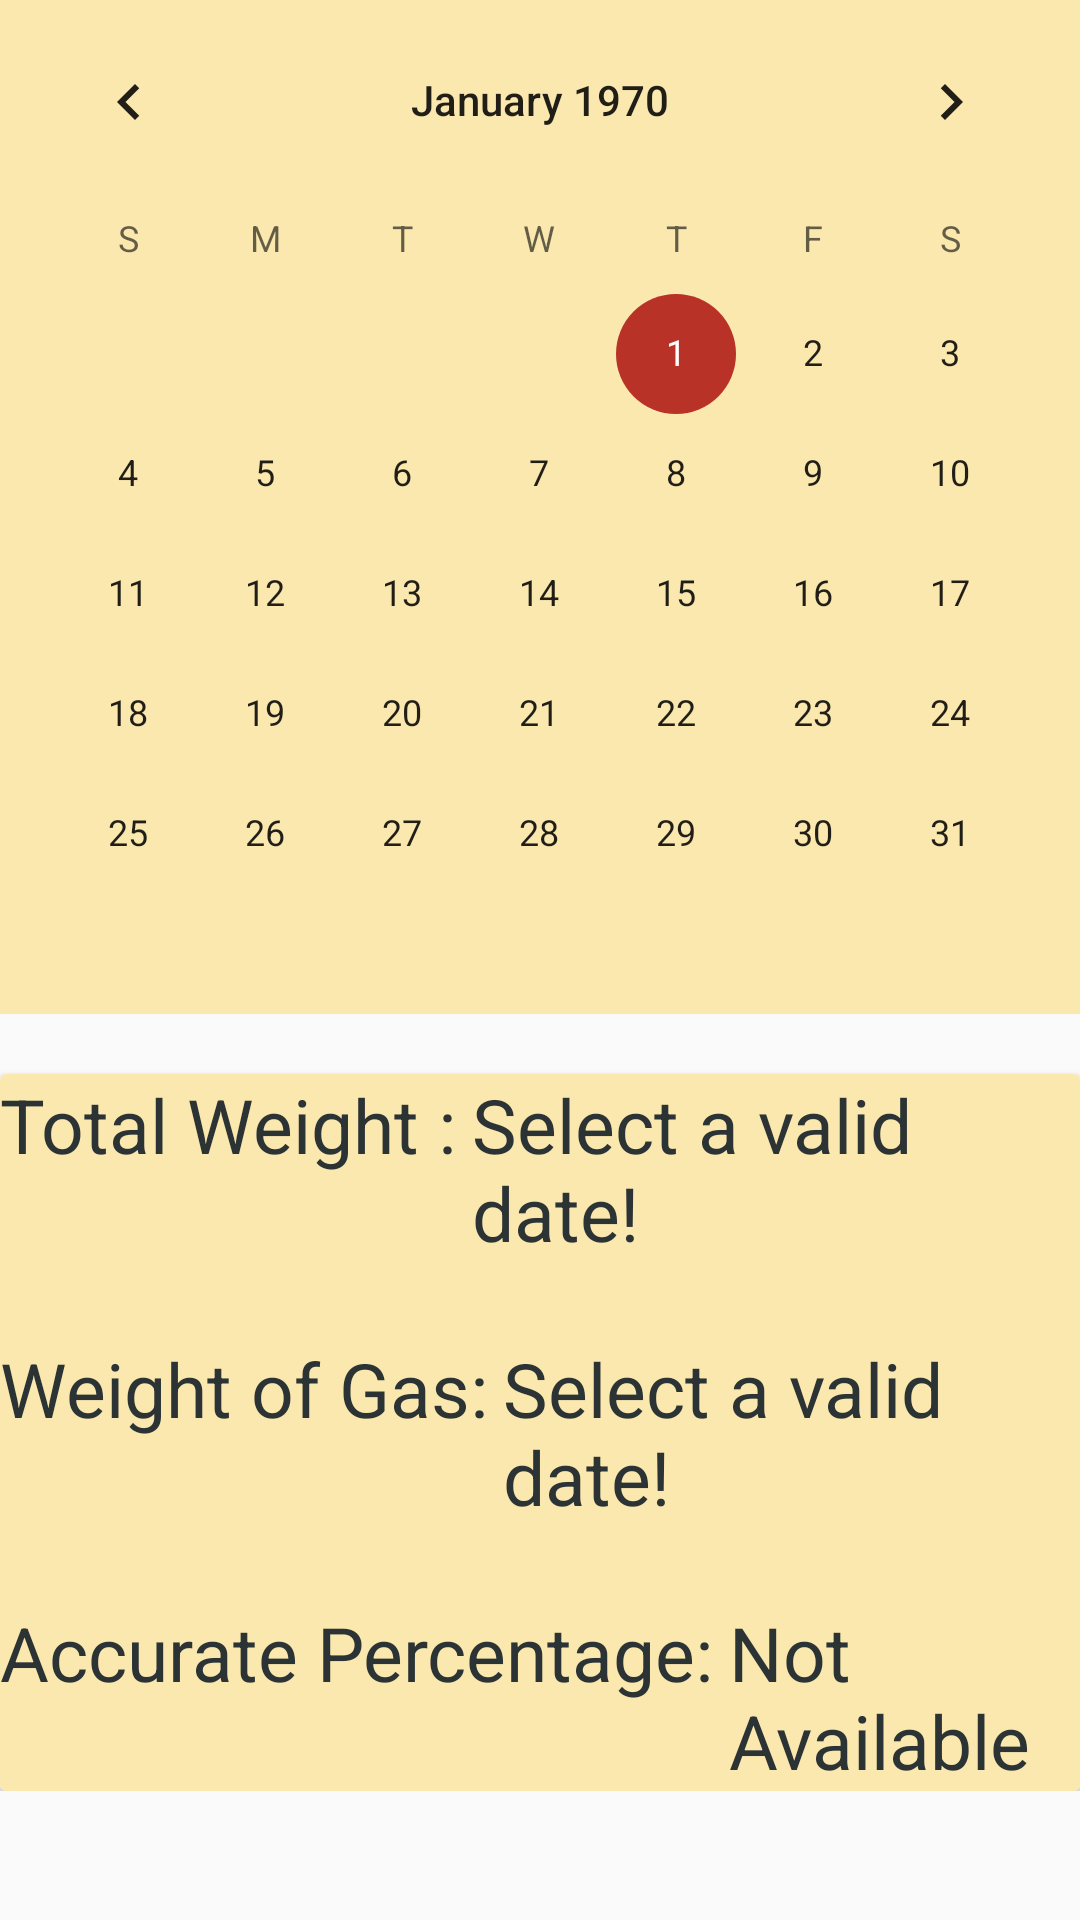

Write the Android layout XML for this screen, with the resource values it uses.
<!-- AndroidManifest.xml: application theme AppTheme -->
<!-- res/layout/fragment_calendar_.xml -->
<?xml version="1.0" encoding="utf-8"?>
<ScrollView xmlns:android="http://schemas.android.com/apk/res/android"
    xmlns:tools="http://schemas.android.com/tools"
    android:layout_width="match_parent"
    android:layout_height="match_parent"
    android:layout_marginLeft="5dp"
    android:layout_marginRight="5dp"
    tools:context=".Calendar_Frag">

    <LinearLayout
        android:layout_width="match_parent"
        android:layout_height="match_parent"
        android:orientation="vertical">

    <CalendarView
        android:layout_width="match_parent"
        android:layout_height="match_parent"
        android:id="@+id/calender_view"
        android:background="@color/cbg"
        />

    <android.support.v7.widget.CardView

        android:layout_width="match_parent"
        android:layout_height="match_parent"
        android:layout_marginTop="20dp"


        >

        <LinearLayout
            android:layout_width="match_parent"
            android:layout_height="wrap_content"
            android:background="@color/cbg"
            android:orientation="vertical">

            <LinearLayout
                android:layout_width="wrap_content"
                android:layout_height="wrap_content"
                android:orientation="horizontal">

                <TextView
                    android:layout_width="wrap_content"
                    android:layout_height="wrap_content"
                    android:text="Total Weight :"
                    android:textColor="@color/black"
                    android:textSize="25sp" />

                <TextView
                    android:id="@+id/total_weight"
                    android:layout_width="wrap_content"
                    android:layout_height="wrap_content"
                    android:layout_marginLeft="5dp"
                    android:text="Select a valid date!"
                    android:textColor="@color/black"
                    android:textSize="25sp" />
            </LinearLayout>


            <LinearLayout
                android:layout_width="wrap_content"
                android:layout_height="wrap_content"
                android:layout_marginTop="25dp"
                android:orientation="horizontal"

                >

                <TextView
                    android:layout_width="wrap_content"
                    android:layout_height="wrap_content"
                    android:text="Weight of Gas:"
                    android:textColor="@color/black"
                    android:textSize="25sp" />

                <TextView
                    android:id="@+id/weight_gas"
                    android:layout_width="wrap_content"
                    android:layout_height="wrap_content"
                    android:layout_marginLeft="5dp"
                    android:text="Select a valid date!"
                    android:textColor="@color/black"
                    android:textSize="25sp" />
            </LinearLayout>


            <LinearLayout
                android:layout_width="wrap_content"
                android:layout_height="wrap_content"
                android:layout_marginTop="25dp"
                android:orientation="horizontal">

                <TextView
                    android:layout_width="wrap_content"
                    android:layout_height="wrap_content"
                    android:text="Accurate Percentage:"
                    android:textColor="@color/black"
                    android:textSize="25sp" />

                <TextView
                    android:id="@+id/gas_percentage"
                    android:layout_width="match_parent"
                    android:layout_height="wrap_content"
                    android:layout_marginLeft="5dp"
                    android:text="Not Available"
                    android:textColor="@color/black"
                    android:textSize="25sp" />
            </LinearLayout>

        </LinearLayout>
    </android.support.v7.widget.CardView>
</LinearLayout>
</ScrollView>
<!-- resources referenced by this layout -->
<resources>
  <color name="black">#2C3335</color>
  <color name="cbg">#FAE8AE</color>
  <style name="AppTheme" parent="Theme.AppCompat.Light.DarkActionBar">
          
          <item name="colorPrimary">@color/gradStop</item>
          <item name="colorPrimaryDark">@color/gradStart</item>
          <item name="colorAccent">@color/colorAccent</item>
      </style>
  <color name="gradStop">#FF3E4D</color>
  <color name="gradStart">#B00020</color>
  <color name="colorAccent">#B83227</color>
</resources>
